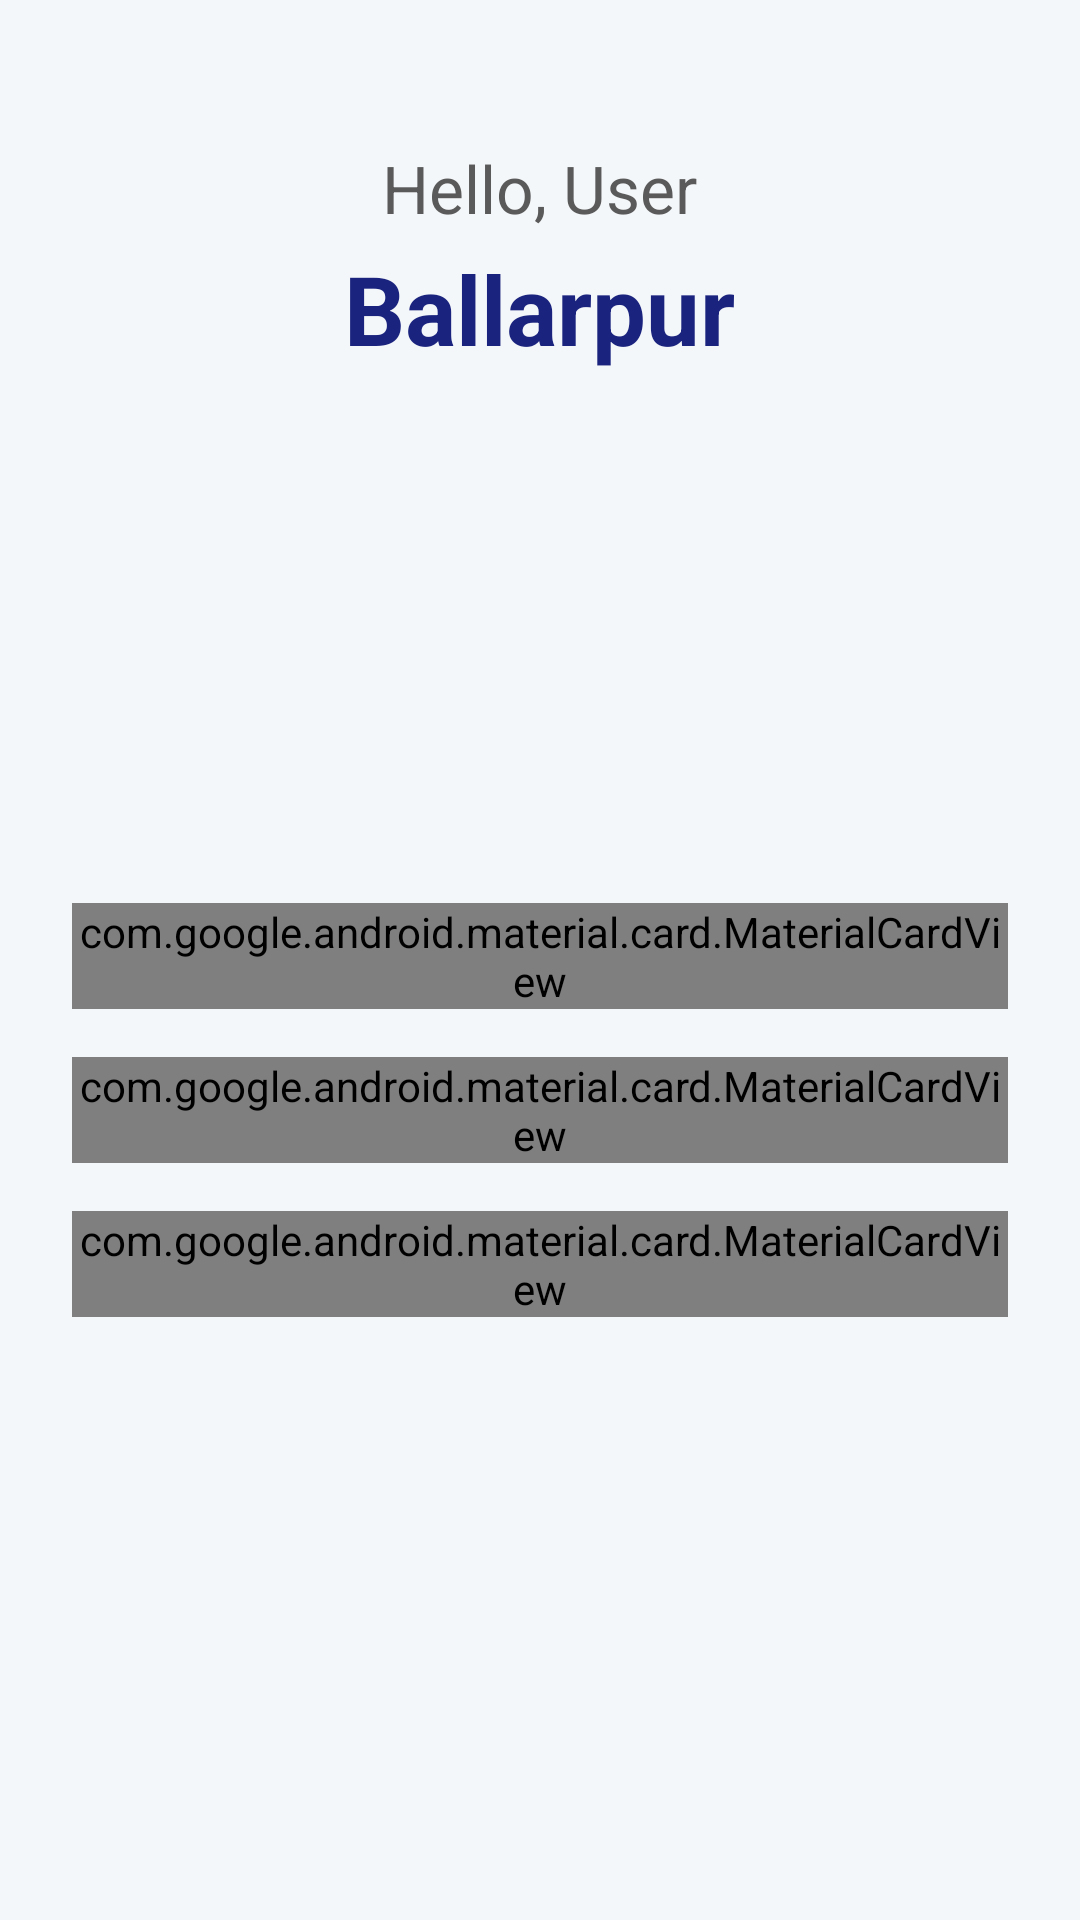

Write the Android layout XML for this screen, with the resource values it uses.
<!-- AndroidManifest.xml: application theme Theme.Design -->
<!-- res/layout/activity_users.xml -->
<?xml version="1.0" encoding="utf-8"?>
<LinearLayout xmlns:android="http://schemas.android.com/apk/res/android"
    xmlns:app="http://schemas.android.com/apk/res-auto"
    xmlns:tools="http://schemas.android.com/tools"
    android:layout_width="match_parent"
    android:layout_height="match_parent"
    android:orientation="vertical"
    android:id="@+id/main"
    android:gravity="center_horizontal"
    android:padding="24dp"
    android:background="#F4F7F9"
    tools:context=".Users">

    <TextView
        android:id="@+id/textViewGreeting"
        android:layout_width="wrap_content"
        android:layout_height="wrap_content"
        android:layout_marginTop="24dp"
        android:text="Hello, User"
        android:textSize="22sp"
        android:textColor="#5A5A5A" />

    <TextView
        android:id="@+id/textViewLocation"
        android:layout_width="wrap_content"
        android:layout_height="wrap_content"
        android:layout_marginTop="4dp"
        android:text="Ballarpur"
        android:textSize="32sp"
        android:textStyle="bold"
        android:textColor="#1A237E" />

    <View
        android:layout_width="0dp"
        android:layout_height="0dp"
        android:layout_weight="1" />

    <com.google.android.material.card.MaterialCardView
        android:id="@+id/cardActiveAlerts"
        android:layout_width="match_parent"
        android:layout_height="wrap_content"
        android:layout_marginBottom="16dp"
        app:cardCornerRadius="16dp"
        app:cardElevation="4dp"
        android:clickable="true"
        android:focusable="true"
        android:foreground="?attr/selectableItemBackground">

        <LinearLayout
            android:layout_width="match_parent"
            android:layout_height="wrap_content"
            android:gravity="center_vertical"
            android:background="#FFFFFF"
            android:orientation="horizontal"
            android:padding="20dp">

            <ImageView
                android:layout_width="40dp"
                android:layout_height="40dp"
                android:src="@drawable/ic_alerts"
             />

            <TextView
                android:layout_width="wrap_content"
                android:layout_height="wrap_content"
                android:layout_marginStart="16dp"
                android:text="Active Alerts"
                android:textColor="#212121"
                android:textSize="20sp"
                android:textStyle="bold" />
        </LinearLayout>
    </com.google.android.material.card.MaterialCardView>

    <com.google.android.material.card.MaterialCardView
        android:id="@+id/cardPanicEmergency"
        android:layout_width="match_parent"
        android:layout_height="wrap_content"
        android:layout_marginBottom="16dp"
        app:cardCornerRadius="16dp"
        app:cardElevation="4dp"
        android:clickable="true"
        android:focusable="true"
        android:foreground="?attr/selectableItemBackground">

        <LinearLayout
            android:layout_width="match_parent"
            android:layout_height="wrap_content"
            android:orientation="horizontal"
            android:gravity="center_vertical"
            android:padding="20dp"
            android:background="#FFCDD2"> <ImageView
            android:layout_width="40dp"
            android:layout_height="40dp"
            android:src="@drawable/ic_panic"
            />

            <TextView
                android:layout_width="wrap_content"
                android:layout_height="wrap_content"
                android:layout_marginStart="16dp"
                android:text="Panic Emergency"
                android:textSize="20sp"
                android:textStyle="bold"
                android:textColor="#B71C1C" />
        </LinearLayout>
    </com.google.android.material.card.MaterialCardView>

    <com.google.android.material.card.MaterialCardView
        android:id="@+id/cardHelpline"
        android:layout_width="match_parent"
        android:layout_height="wrap_content"
        app:cardCornerRadius="16dp"
        app:cardElevation="4dp"
        android:clickable="true"
        android:focusable="true"
        android:foreground="?attr/selectableItemBackground">

        <LinearLayout
            android:layout_width="match_parent"
            android:layout_height="wrap_content"
            android:orientation="horizontal"
            android:background="#FFFFFF"
            android:gravity="center_vertical"
            android:padding="20dp">

            <ImageView
                android:layout_width="40dp"
                android:layout_height="40dp"
                android:src="@drawable/ic_helpline"
     />

            <TextView
                android:layout_width="wrap_content"
                android:layout_height="wrap_content"
                android:layout_marginStart="16dp"
                android:text="Emergency Helpline"
                android:textSize="20sp"
                android:textStyle="bold"
                android:textColor="#212121" />
        </LinearLayout>
    </com.google.android.material.card.MaterialCardView>

    <View
        android:layout_width="0dp"
        android:layout_height="0dp"
        android:layout_weight="1" />

</LinearLayout>
<!-- resources referenced by this layout -->
<resources>
  <!-- drawable ic_helpline: png bitmap (drawable, 2348 bytes) -->
  <!-- drawable ic_panic: png bitmap (drawable, 1785 bytes) -->
</resources>
